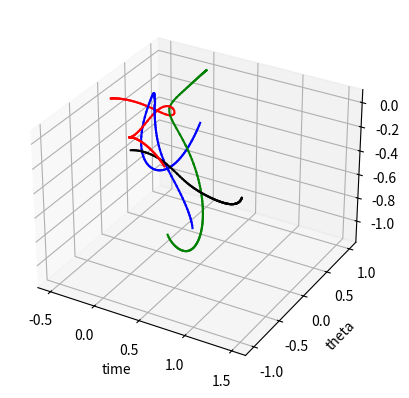

The matplotlib source for this figure: (Note: this script raises an exception after producing the figure.)
import numpy as np
import matplotlib.pyplot as plt
from mpl_toolkits import mplot3d
from matplotlib.animation import FuncAnimation


#ax = plt.axes(projection='3d')

N = 4
G = 6.67e-11
delta_t = 0.01
total_time = 130



def get_a_i(i, m, x, y, z):
    x_sum = 0
    for j in range(N):
        if i == j:
            continue

        x_sum += (-G * m[i] * m[j] * (x[i] - x[j]))/np.power(np.sqrt((x[i] - x[j]) ** 2 + (y[i] - y[j]) ** 2 + (z[i] - z[j]) ** 2), 3)

    y_sum = 0
    for j in range(N):
        if i == j:
            continue
        rij = np.sqrt((x[i] - x[j]) ** 2 + (y[i] - y[j]) ** 2 + (z[i] - z[j]) ** 2)
        y_sum += (-G * m[i] * m[j] * (y[i] - y[j])) / np.power(np.sqrt((x[i] - x[j]) ** 2 + (y[i] - y[j]) ** 2 + (z[i] - z[j]) ** 2), 3)

    z_sum = 0
    for j in range(N):
        if i == j:
            continue
        rij = np.sqrt((x[i] - x[j]) ** 2 + (y[i] - y[j]) ** 2 + (z[i] - z[j]) ** 2)
        z_sum += (-G * m[i] * m[j] * (z[i] - z[j])) / np.power(np.sqrt((x[i] - x[j]) ** 2 + (y[i] - y[j]) ** 2 + (z[i] - z[j]) ** 2), 3)

    return [x_sum/m[i], y_sum/m[i], z_sum/m[i]]


# Initial vector definitions

r1_vector = [-0.5, 0, 0]
r2_vector = [0.5, 0, 0]
r3_vector = [0, 1, 0]
r4_vector = [1.5, -1, -0.02]

v1_vector = [0.01, 0.01, 0]
v2_vector = [-0.05, 0, -0.1]
v3_vector = [0, -0.01, 0]
v4_vector = [0, -0.01, -0.01]

m = [1.1e8, 0.9e8, 1e8, 0.95e8]  # Lists of masses

# creating lists

x1_list, y1_list, z1_list, x2_list, y2_list, z2_list, x3_list, y3_list, z3_list, x4_list, y4_list, z4_list = ([] for i in range(12))
v1x_list, v1y_list, v1z_list, v2x_list, v2y_list, v2z_list, v3x_list, v3y_list, v3z_list, v4x_list, v4y_list, v4z_list = ([] for j in range(12))
a1x_list, a1y_list, a1z_list, a2x_list, a2y_list, a2z_list, a3x_list, a3y_list, a3z_list, a4x_list, a4y_list, a4z_list = ([]for k in range(12))


# Initializations

x_coord_list_for_a = [r1_vector[0], r2_vector[0], r3_vector[0], r4_vector[0]]
y_coord_list_for_a = [r1_vector[1], r2_vector[1], r3_vector[1], r4_vector[1]]
z_coord_list_for_a = [r1_vector[2], r2_vector[2], r3_vector[2], r4_vector[2]]

a1 = get_a_i(0, m, x_coord_list_for_a, y_coord_list_for_a, z_coord_list_for_a)
a2 = get_a_i(1, m, x_coord_list_for_a, y_coord_list_for_a, z_coord_list_for_a)
a3 = get_a_i(2, m ,x_coord_list_for_a, y_coord_list_for_a, z_coord_list_for_a)
a4 = get_a_i(3, m ,x_coord_list_for_a, y_coord_list_for_a, z_coord_list_for_a)

a1x_list.append(a1[0])
a1y_list.append(a1[1])
a1z_list.append(a1[2])

a2x_list.append(a2[0])
a2y_list.append(a2[1])
a2z_list.append(a2[2])

a3x_list.append(a3[0])
a3y_list.append(a3[1])
a3z_list.append(a3[2])

a4x_list.append(a4[0])
a4y_list.append(a4[1])
a4z_list.append(a4[2])

wx1 = r1_vector[0]
wy1 = r1_vector[1]
wz1 = r1_vector[2]

wx2 = r2_vector[0]
wy2 = r2_vector[1]
wz2 = r2_vector[2]

wx3 = r3_vector[0]
wy3 = r3_vector[1]
wz3 = r3_vector[2]

wx4 = r4_vector[0]
wy4 = r4_vector[1]
wz4 = r4_vector[2]

x1_list.append(wx1)
y1_list.append(wy1)
z1_list.append(wz1)

x2_list.append(wx2)
y2_list.append(wy2)
z2_list.append(wz2)

x3_list.append(wx3)
y3_list.append(wy3)
z3_list.append(wz3)

x4_list.append(wx4)
y4_list.append(wy4)
z4_list.append(wz4)

wv1x = v1_vector[0]
wv1y = v1_vector[1]
wv1z = v1_vector[2]

wv2x = v2_vector[0]
wv2y = v2_vector[1]
wv2z = v2_vector[2]

wv3x = v3_vector[0]
wv3y = v3_vector[1]
wv3z = v3_vector[2]

wv4x = v4_vector[0]
wv4y = v4_vector[1]
wv4z = v4_vector[2]

v1x_list.append(wv1x)
v1y_list.append(wv1y)
v1z_list.append(wv1z)

v2x_list.append(wv2x)
v2y_list.append(wv2y)
v2z_list.append(wv2z)

v3x_list.append(wv3x)
v3y_list.append(wv3y)
v3z_list.append(wv3z)

v4x_list.append(wv4x)
v4y_list.append(wv4y)
v4z_list.append(wv4z)

hx1 = r1_vector[0] + (v1_vector[0] * delta_t/2)
hy1 = r1_vector[1] + (v1_vector[1] * delta_t/2)
hz1 = r1_vector[2] + (v1_vector[2] * delta_t/2)

hx2 = r2_vector[0] + (v2_vector[0] * delta_t/2)
hy2 = r2_vector[1] + (v2_vector[1] * delta_t/2)
hz2 = r2_vector[2] + (v2_vector[2] * delta_t/2)

hx3 = r3_vector[0] + (v3_vector[0] * delta_t/2)
hy3 = r3_vector[1] + (v3_vector[1] * delta_t/2)
hz3 = r3_vector[2] + (v3_vector[2] * delta_t/2)

hx4 = r4_vector[0] + (v4_vector[0] * delta_t/2)
hy4 = r4_vector[1] + (v4_vector[1] * delta_t/2)
hz4 = r4_vector[2] + (v4_vector[2] * delta_t/2)

x1_list.append(hx1)
y1_list.append(hy1)
z1_list.append(hz1)

x2_list.append(hx2)
y2_list.append(hy2)
z2_list.append(hz2)

x3_list.append(hx3)
y3_list.append(hy3)
z3_list.append(hz3)

x4_list.append(hx4)
y4_list.append(hy4)
z4_list.append(hz4)


hv1x = v1_vector[0] + (a1[0] * (delta_t/2))
hv1y = v1_vector[1] + (a1[1] * (delta_t/2))
hv1z = v1_vector[2] + (a1[2] * (delta_t/2))

hv2x = v2_vector[0] + (a2[0] * (delta_t/2))
hv2y = v2_vector[1] + (a2[1] * (delta_t/2))
hv2z = v2_vector[2] + (a2[2] * (delta_t/2))

hv3x = v3_vector[0] + (a3[0] * (delta_t/2))
hv3y = v3_vector[1] + (a3[1] * (delta_t/2))
hv3z = v3_vector[2] + (a3[2] * (delta_t/2))

hv4x = v4_vector[0] + (a4[0] * (delta_t/2))
hv4y = v4_vector[1] + (a4[1] * (delta_t/2))
hv4z = v4_vector[2] + (a4[2] * (delta_t/2))

v1x_list.append(hv1x)
v1y_list.append(hv1y)
v1z_list.append(hv1z)

v2x_list.append(hv2x)
v2y_list.append(hv2y)
v2z_list.append(hv2z)

v3x_list.append(hv3x)
v3y_list.append(hv3y)
v3z_list.append(hv3z)

v4x_list.append(hv4x)
v4y_list.append(hv4y)
v4z_list.append(hv4z)


t = delta_t

while t <= total_time:

    wx1 += hv1x * delta_t
    wy1 += hv1y * delta_t
    wz1 += hv1z * delta_t

    wx2 += hv2x * delta_t
    wy2 += hv2y * delta_t
    wz2 += hv2z * delta_t

    wx3 += hv3x * delta_t
    wy3 += hv3y * delta_t
    wz3 += hv3z * delta_t

    wx4 += hv4x * delta_t
    wy4 += hv4y * delta_t
    wz4 += hv4z * delta_t

    x1_list.append(wx1)
    y1_list.append(wy1)
    z1_list.append(wz1)

    x2_list.append(wx2)
    y2_list.append(wy2)
    z2_list.append(wz2)

    x3_list.append(wx3)
    y3_list.append(wy3)
    z3_list.append(wz3)

    x4_list.append(wx4)
    y4_list.append(wy4)
    z4_list.append(wz4)

    x_coord_list_for_a = [hx1, hx2, hx3, hx4]
    y_coord_list_for_a = [hy1, hy2, hy3, hy4]
    z_coord_list_for_a = [hz1, hz2, hz3, hz4]

    a1 = get_a_i(0, m, x_coord_list_for_a, y_coord_list_for_a, z_coord_list_for_a)
    a2 = get_a_i(1, m, x_coord_list_for_a, y_coord_list_for_a, z_coord_list_for_a)
    a3 = get_a_i(2, m, x_coord_list_for_a, y_coord_list_for_a, z_coord_list_for_a)
    a4 = get_a_i(3, m, x_coord_list_for_a, y_coord_list_for_a, z_coord_list_for_a)

    a1x_list.append(a1[0])
    a1y_list.append(a1[1])
    a1z_list.append(a1[2])

    a2x_list.append(a2[0])
    a2y_list.append(a2[1])
    a2z_list.append(a2[2])

    a3x_list.append(a3[0])
    a3y_list.append(a3[1])
    a3z_list.append(a3[2])

    a4x_list.append(a4[0])
    a4y_list.append(a4[1])
    a4z_list.append(a4[2])

    wv1x += a1[0] * delta_t
    wv1y += a1[1] * delta_t
    wv1z += a1[2] * delta_t

    wv2x += a2[0] * delta_t
    wv2y += a2[1] * delta_t
    wv2z += a2[2] * delta_t

    wv3x += a3[0] * delta_t
    wv3y += a3[1] * delta_t
    wv3z += a3[2] * delta_t

    wv4x += a4[0] * delta_t
    wv4y += a4[1] * delta_t
    wv4z += a4[2] * delta_t

    v1x_list.append(wv1x)
    v1y_list.append(wv1y)
    v1z_list.append(wv1z)

    v2x_list.append(wv2x)
    v2y_list.append(wv2y)
    v2z_list.append(wv2z)

    v3x_list.append(wv3x)
    v3y_list.append(wv3y)
    v3z_list.append(wv3z)

    v4x_list.append(wv4x)
    v4y_list.append(wv4y)
    v4z_list.append(wv4z)

    hx1 += wv1x * delta_t
    hy1 += wv1y * delta_t
    hz1 += wv1z * delta_t

    hx2 += wv2x * delta_t
    hy2 += wv2y * delta_t
    hz2 += wv2z * delta_t

    hx3 += wv3x * delta_t
    hy3 += wv3y * delta_t
    hz3 += wv3z * delta_t

    hx4 += wv4x * delta_t
    hy4 += wv4y * delta_t
    hz4 += wv4z * delta_t

    x1_list.append(hx1)
    y1_list.append(hy1)
    z1_list.append(hz1)

    x2_list.append(hx2)
    y2_list.append(hy2)
    z2_list.append(hz2)

    x3_list.append(hx3)
    y3_list.append(hy3)
    z3_list.append(hz3)

    x4_list.append(hx4)
    y4_list.append(hy4)
    z4_list.append(hz4)

    x_coord_list_for_a = [wx1, wx2, wx3, wx4]
    y_coord_list_for_a = [wy1, wy2, wy3, wy4]
    z_coord_list_for_a = [wz1, wz2, wz3, wz4]

    a1 = get_a_i(0, m, x_coord_list_for_a, y_coord_list_for_a, z_coord_list_for_a)
    a2 = get_a_i(1, m, x_coord_list_for_a, y_coord_list_for_a, z_coord_list_for_a)
    a3 = get_a_i(2, m, x_coord_list_for_a, y_coord_list_for_a, z_coord_list_for_a)
    a4 = get_a_i(3, m, x_coord_list_for_a, y_coord_list_for_a, z_coord_list_for_a)

    a1x_list.append(a1[0])
    a1y_list.append(a1[1])
    a1z_list.append(a1[2])

    a2x_list.append(a2[0])
    a2y_list.append(a2[1])
    a2z_list.append(a2[2])

    a3x_list.append(a3[0])
    a3y_list.append(a3[1])
    a3z_list.append(a3[2])

    a4x_list.append(a4[0])
    a4y_list.append(a4[1])
    a4z_list.append(a4[2])

    hv1x += a1[0] * delta_t
    hv1y += a1[1] * delta_t
    hv1z += a1[2] * delta_t

    hv2x += a2[0] * delta_t
    hv2y += a2[1] * delta_t
    hv2z += a2[2] * delta_t

    hv3x += a3[0] * delta_t
    hv3y += a3[1] * delta_t
    hv3z += a3[2] * delta_t

    hv4x += a4[0] * delta_t
    hv4y += a4[1] * delta_t
    hv4z += a4[2] * delta_t

    v1x_list.append(hv1x)
    v1y_list.append(hv1y)
    v1z_list.append(hv1z)

    v2x_list.append(hv2x)
    v2y_list.append(hv2y)
    v2z_list.append(hv2z)

    v3x_list.append(hv3x)
    v3y_list.append(hv3y)
    v3z_list.append(hv3z)

    v4x_list.append(hv4x)
    v4y_list.append(hv4y)
    v4z_list.append(hv4z)

    t += delta_t



# ax.plot3D(x1_list, y1_list, z1_list, color="darkblue", label='Body 1')
# ax.plot3D(x2_list, y2_list, z2_list, color="tab:red", label='Body 2')
# ax.plot3D(x3_list, y3_list, z3_list, color="green", label='Body 3')
# ax.plot3D(x4_list, y4_list, z4_list, color="cyan", label='Body 4')
#
# ax.set_xlabel("x-coordinate", fontsize=14)
# ax.set_ylabel("y-coordinate", fontsize=14)
# ax.set_zlabel("z-coordinate", fontsize=14)
# ax.set_title("Visualization of orbits of stars in a Four-body system\n", fontsize=14)
# ax.legend(loc="upper left", fontsize=14)
#
# plt.show()

fig = plt.figure()
ax = plt.axes(projection="3d")

data_skip = 50

def init_func():
    ax.clear()
    plt.xlabel('time')
    plt.ylabel('theta')


def animating(i):
    ax.plot3D(x1_list[i:i + data_skip], y1_list[i:i + data_skip], z1_list[i:i+data_skip], color='red')
    ax.plot3D(x2_list[i:i + data_skip], y2_list[i:i + data_skip], z2_list[i:i + data_skip], color='blue')
    ax.plot3D(x3_list[i:i + data_skip], y3_list[i:i + data_skip], z3_list[i:i + data_skip], color='green')
    ax.plot3D(x4_list[i:i + data_skip], y4_list[i:i + data_skip], z4_list[i:i + data_skip], color='black')



anim = FuncAnimation(fig, animating, frames=np.arange(0, len(x1_list), data_skip), init_func=init_func, interval=100)

plt.show()

anim.save('Fourbodyanimation1.mp4', dpi=150, fps=60, writer='ffmpeg')